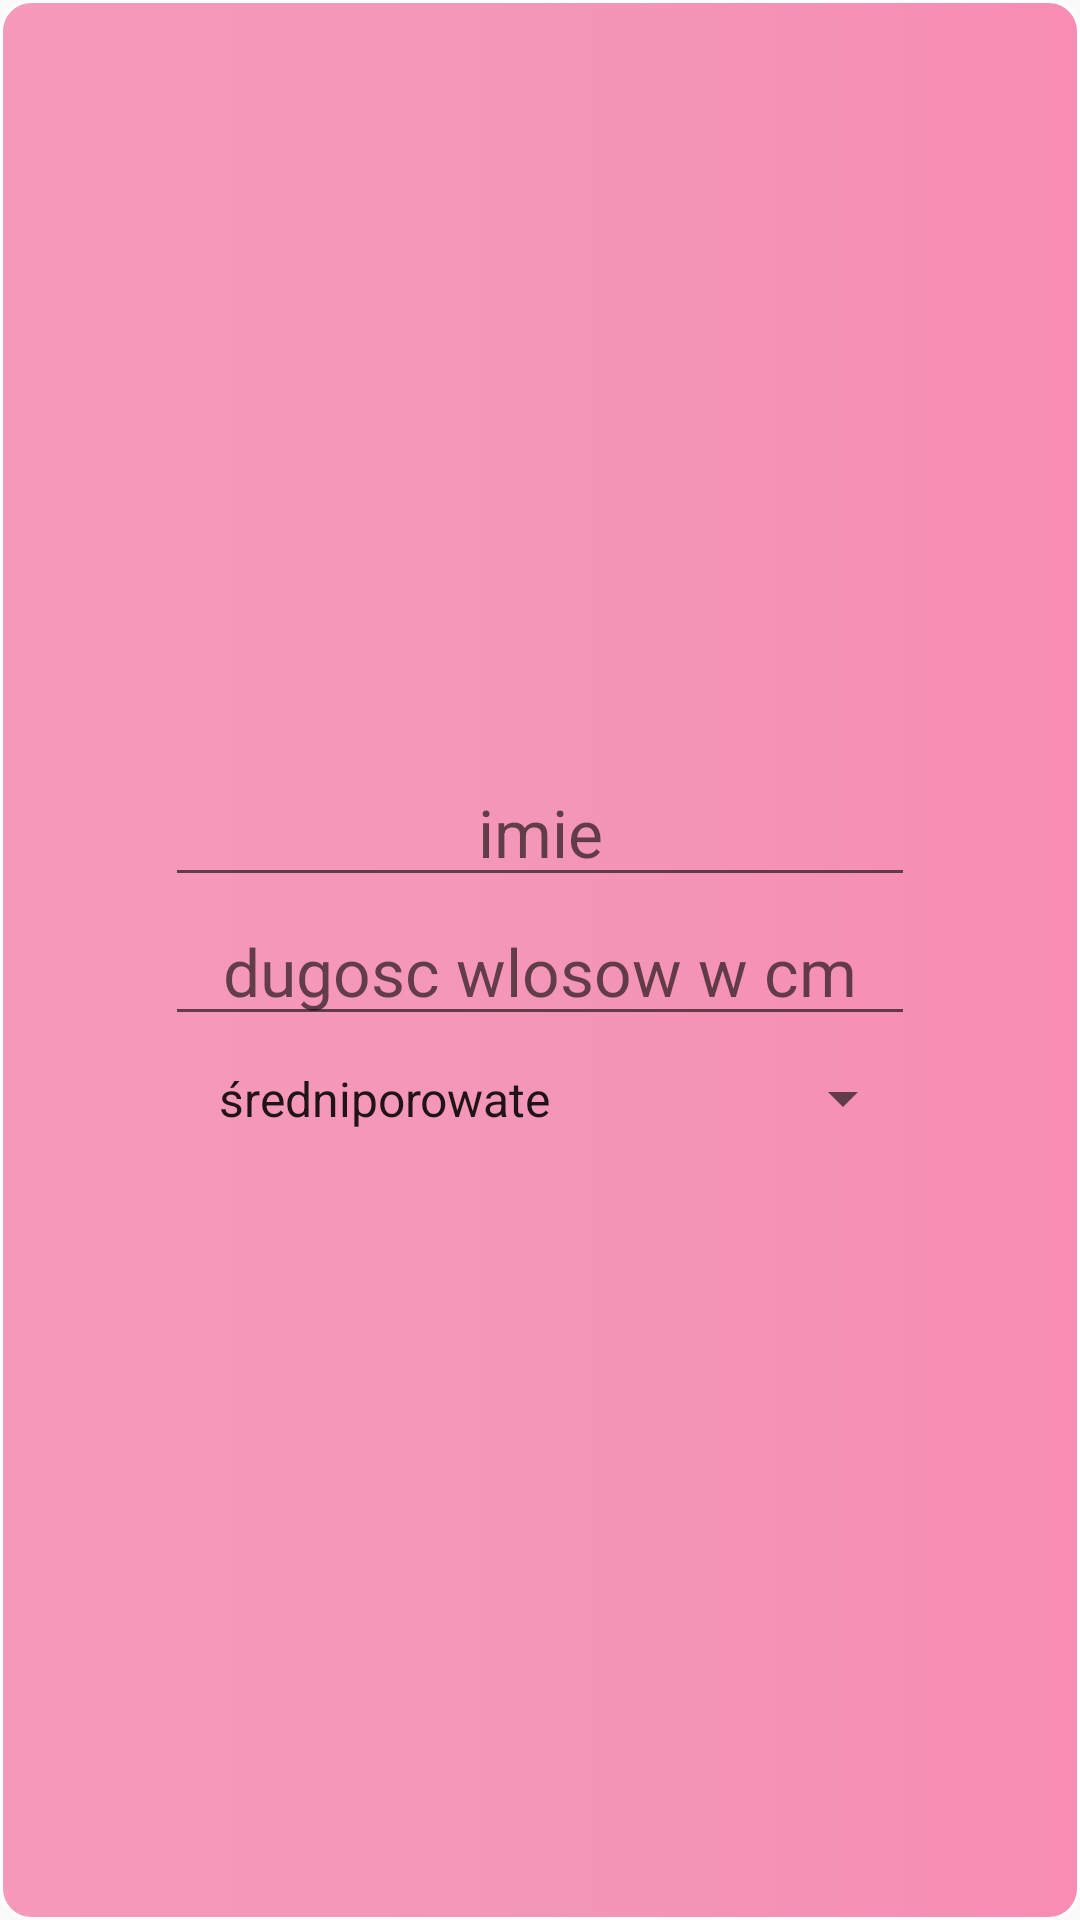

The Android layout XML behind this screen, and the referenced resources:
<!-- AndroidManifest.xml: application theme AppTheme -->
<!-- res/layout/dialog_settings.xml -->
<?xml version="1.0" encoding="utf-8"?>
<LinearLayout
        xmlns:android="http://schemas.android.com/apk/res/android"
        android:layout_width="match_parent"
        android:layout_height="wrap_content"
        android:id="@+id/dialog_card"
        android:gravity="center"
        android:orientation="vertical"
        android:background="@drawable/btn_save"
>
    <LinearLayout android:layout_width="match_parent"
                  android:layout_height="wrap_content"
                  android:orientation="horizontal"
                  android:padding="30dp">
        <LinearLayout android:layout_width="match_parent"
                      android:layout_height="wrap_content"
                      android:orientation="vertical"
                      android:gravity="center">
            <EditText android:layout_width="250dp"
                      android:layout_height="wrap_content"
                      android:textSize="22sp"
                      android:hint="imie"
                      android:gravity="center"
                      android:id="@+id/et_name_settings"/>
            <EditText android:layout_width="250dp"
                      android:layout_height="wrap_content"
                      android:textSize="22sp"
                      android:inputType="number"
                      android:hint="dugosc wlosow w cm"
                      android:gravity="center"
                      android:id="@+id/et_hair_length_settings"/>
            <androidx.appcompat.widget.AppCompatSpinner
                    android:layout_width="250dp"
                    android:layout_height="wrap_content"
                    android:textSize="22sp"
                    android:inputType="number"
                    android:gravity="center"
                    android:entries="@array/pref_hair_type"
                    android:padding="10dp"
                    android:layout_gravity="center"
                    android:foregroundGravity="center"
                    android:id="@+id/spinner_settings"/>
        </LinearLayout>


    </LinearLayout>

</LinearLayout>
<!-- resources referenced by this layout -->
<resources>
  <string-array name="pref_hair_type">
          <item>średniporowate</item>
          <item>niskoporowate</item>
          <item>wysokoporowate</item>
      </string-array>
  <!-- drawable btn_save (drawable) -->
  <?xml version="1.0" encoding="utf-8"?>
  <selector xmlns:android="http://schemas.android.com/apk/res/android">
      <item>
          <shape android:shape="rectangle"
          >
              <size
                      android:width="80dp"
                      android:height="30dp"/>
              <solid android:color="#FFFFFF"/>
              <gradient android:startColor="#F699BB"
                        android:centerColor="#F396B7"
                        android:type="linear" android:angle="0"
                        android:endColor="#F88CB4"
                       />
              <stroke android:width="1dp" android:color="@color/white"/>
              <corners android:radius="10dp"/>
          </shape>
      </item>
  </selector>
  <style name="AppTheme" parent="Theme.AppCompat.Light.DarkActionBar">
          
          <item name="colorPrimary">@color/colorLightBlue</item>
          <item name="colorPrimaryDark">@color/colorTextIcon</item>
          <item name="colorAccent">@color/colorBackground</item>
          <item name="fontFamily">@font/quicksand_light</item>
          <item name="android:navigationBarColor">@null</item>
          <item name="android:dialogTheme">@style/DialogStyle</item>
          <item name="android:alertDialogTheme">@style/DialogStyle</item>
          <item name="android:alertDialogStyle">@style/DialogStyle</item>
  
          <item name="android:dialogCornerRadius" tools:targetApi="p">20dp</item>
          <item name="android:datePickerDialogTheme">@style/DatePicker</item>
          <item name="android:datePickerStyle">@style/DatePicker</item>
  
      </style>
  <color name="white">#ffffff</color>
  <color name="colorLightBlue">#99C6DC</color>
  <color name="colorTextIcon">#253145</color>
  <color name="colorBackground">#253145</color>
  <style name="DialogStyle" parent="@android:style/Theme.Holo.Dialog">
          <item name="android:windowIsTranslucent">true</item>
          <item name="android:windowBackground">@color/lightpink</item>
          <item name="android:selectedDateVerticalBar">@color/lightpink</item>
          <item name="android:windowNoTitle">true</item>
          <item name="android:dialogCornerRadius" tools:targetApi="p">15dp</item>
  
      </style>
  <style name="DatePicker" parent="@style/Preference">
          <item name="android:background">@color/lightpink</item>
          <item name="android:textSize">15sp</item>
          <item name="android:keyTextSize">15sp</item>
          <item name="cornerRadius">15dp</item>
      </style>
  <color name="lightpink">#F68FB5</color>
</resources>
